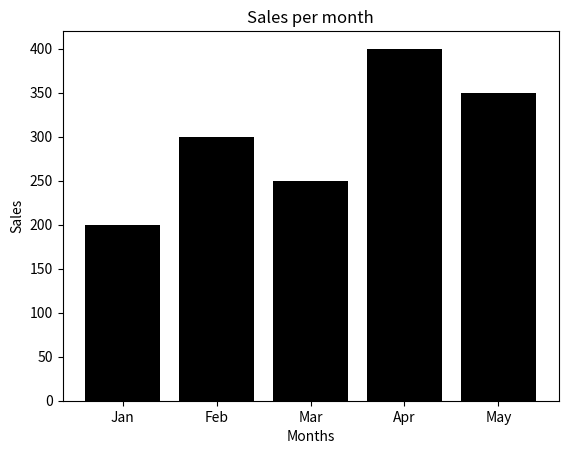

Write Python code to recreate this figure.
# Create two lists: months = ["Jan", "Feb", "Mar", "Apr", "May"] and sales = [200, 300, 250, 400, 350]

# Plot a bar chart showing sales per month

# Add colors and labels

import matplotlib.pyplot as plt

months = ["Jan", "Feb", "Mar", "Apr", "May"] 
sales = [200, 300, 250, 400, 350]

plt.bar(months,sales,color='black')
plt.title("Sales per month")
plt.xlabel("Months")
plt.ylabel("Sales")
plt.show()
